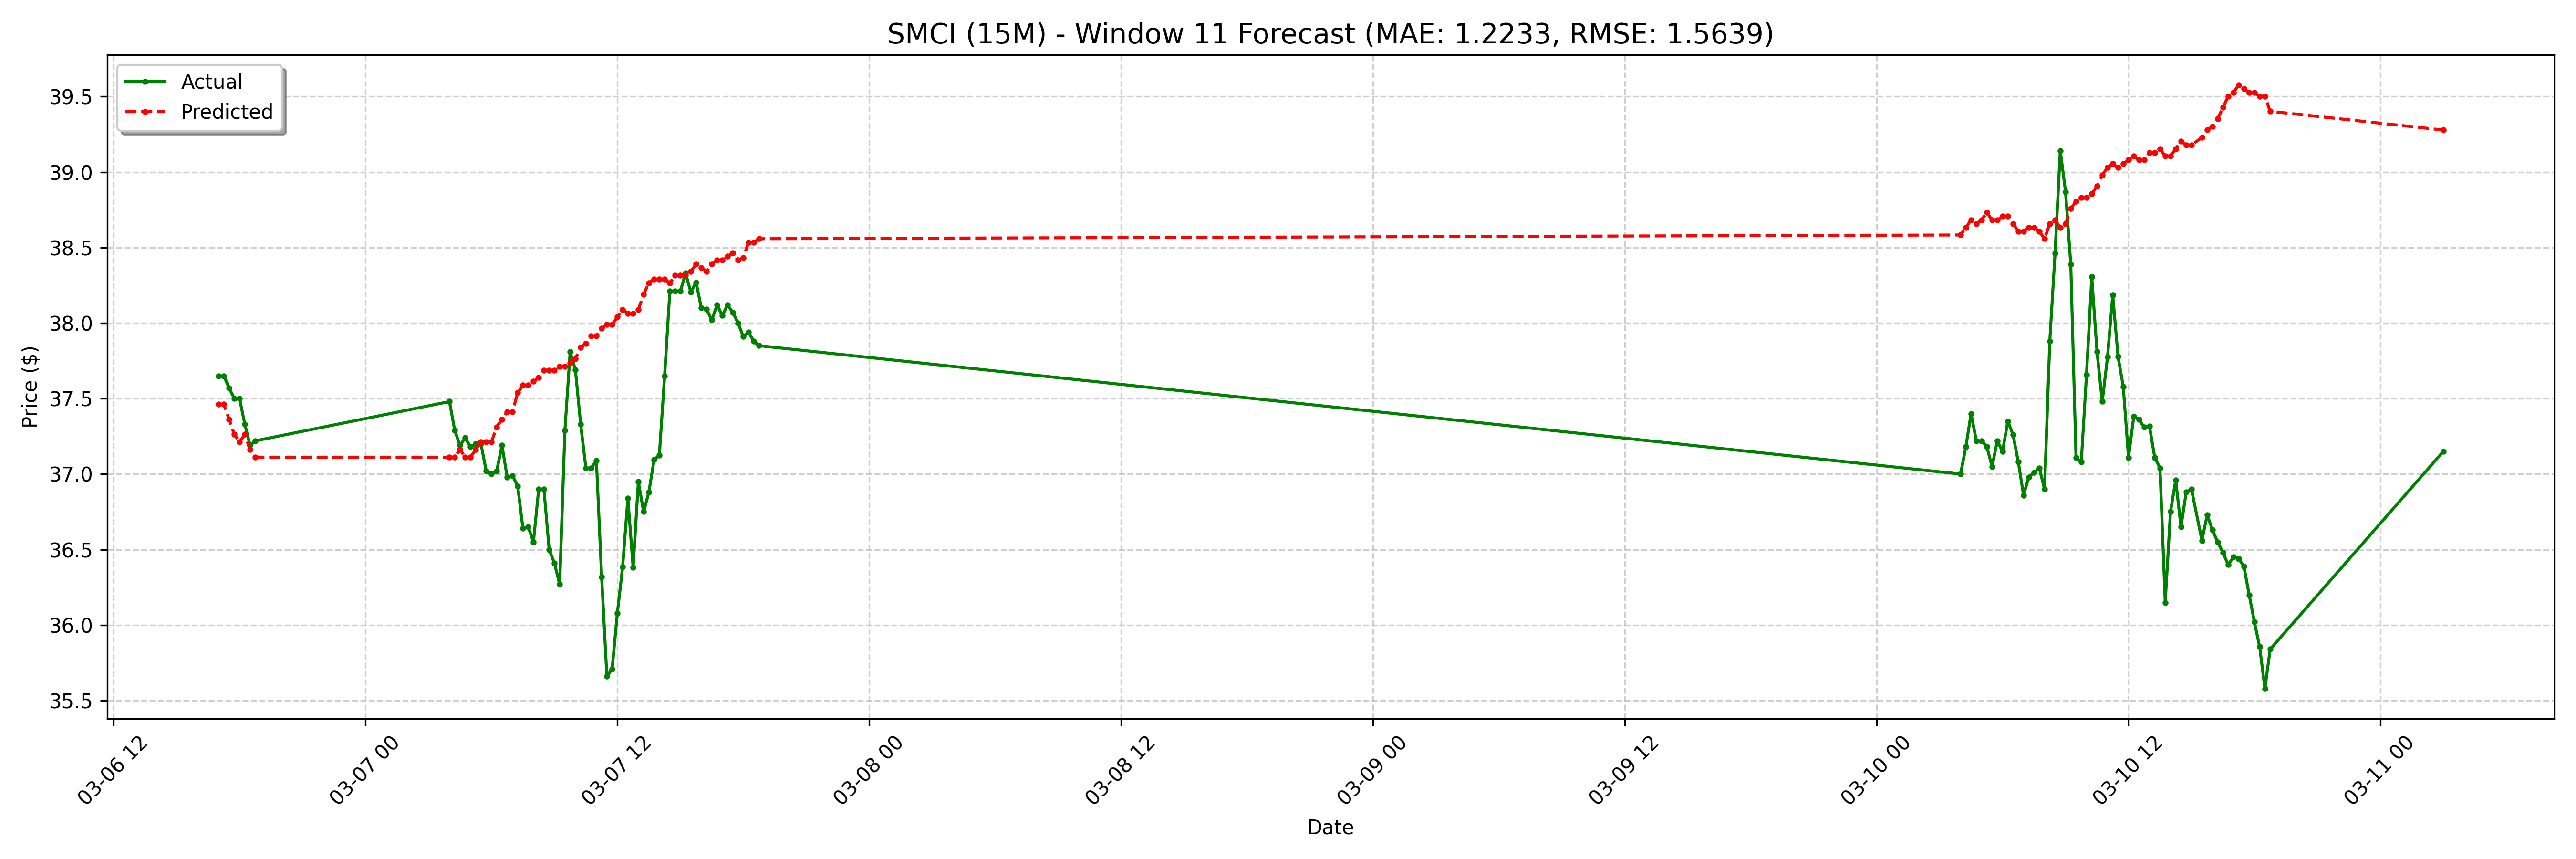

The data file committed next to this chart (first rows):
date, actual, forecast
2025-03-06 17:00:00-05:00, 37.65, 37.46
2025-03-06 17:15:00-05:00, 37.65, 37.46
2025-03-06 17:30:00-05:00, 37.57, 37.36
2025-03-06 17:45:00-05:00, 37.5, 37.26
2025-03-06 18:00:00-05:00, 37.5, 37.21
2025-03-06 18:15:00-05:00, 37.33, 37.26
2025-03-06 18:30:00-05:00, 37.19, 37.16
2025-03-06 18:45:00-05:00, 37.22, 37.11
2025-03-07 04:00:00-05:00, 37.48, 37.11
2025-03-07 04:15:00-05:00, 37.29, 37.11
2025-03-07 04:30:00-05:00, 37.19, 37.16
2025-03-07 04:45:00-05:00, 37.24, 37.11
2025-03-07 05:00:00-05:00, 37.18, 37.11
2025-03-07 05:15:00-05:00, 37.2, 37.16
2025-03-07 05:30:00-05:00, 37.2, 37.21
2025-03-07 05:45:00-05:00, 37.02, 37.21
2025-03-07 06:00:00-05:00, 37.0, 37.21
2025-03-07 06:15:00-05:00, 37.02, 37.31
2025-03-07 06:30:00-05:00, 37.19, 37.36
2025-03-07 06:45:00-05:00, 36.98, 37.41
2025-03-07 07:00:00-05:00, 36.99, 37.41
2025-03-07 07:15:00-05:00, 36.92, 37.54
2025-03-07 07:30:00-05:00, 36.64, 37.59
2025-03-07 07:45:00-05:00, 36.65, 37.59
2025-03-07 08:00:00-05:00, 36.55, 37.61
2025-03-07 08:15:00-05:00, 36.9, 37.64
2025-03-07 08:30:00-05:00, 36.9, 37.69
2025-03-07 08:45:00-05:00, 36.5, 37.69
2025-03-07 09:00:00-05:00, 36.41, 37.69
2025-03-07 09:15:00-05:00, 36.27, 37.71
2025-03-07 09:30:00-05:00, 37.29, 37.71
2025-03-07 09:45:00-05:00, 37.81, 37.74
2025-03-07 10:00:00-05:00, 37.69, 37.76
2025-03-07 10:15:00-05:00, 37.33, 37.84
2025-03-07 10:30:00-05:00, 37.04, 37.86
2025-03-07 10:45:00-05:00, 37.04, 37.91
2025-03-07 11:00:00-05:00, 37.09, 37.91
2025-03-07 11:15:00-05:00, 36.32, 37.96
2025-03-07 11:30:00-05:00, 35.66, 37.99
2025-03-07 11:45:00-05:00, 35.71, 37.99
2025-03-07 12:00:00-05:00, 36.08, 38.04
2025-03-07 12:15:00-05:00, 36.38, 38.09
2025-03-07 12:30:00-05:00, 36.84, 38.06
2025-03-07 12:45:00-05:00, 36.38, 38.06
2025-03-07 13:00:00-05:00, 36.95, 38.09
2025-03-07 13:15:00-05:00, 36.75, 38.19
2025-03-07 13:30:00-05:00, 36.88, 38.27
2025-03-07 13:45:00-05:00, 37.09, 38.29
2025-03-07 14:00:00-05:00, 37.12, 38.29
2025-03-07 14:15:00-05:00, 37.65, 38.29
2025-03-07 14:30:00-05:00, 38.21, 38.27
2025-03-07 14:45:00-05:00, 38.21, 38.32
2025-03-07 15:00:00-05:00, 38.21, 38.32
2025-03-07 15:15:00-05:00, 38.33, 38.32
2025-03-07 15:30:00-05:00, 38.2, 38.34
2025-03-07 15:45:00-05:00, 38.27, 38.39
2025-03-07 16:00:00-05:00, 38.1, 38.37
2025-03-07 16:15:00-05:00, 38.09, 38.34
2025-03-07 16:30:00-05:00, 38.02, 38.39
2025-03-07 16:45:00-05:00, 38.12, 38.42
... 68 more rows
